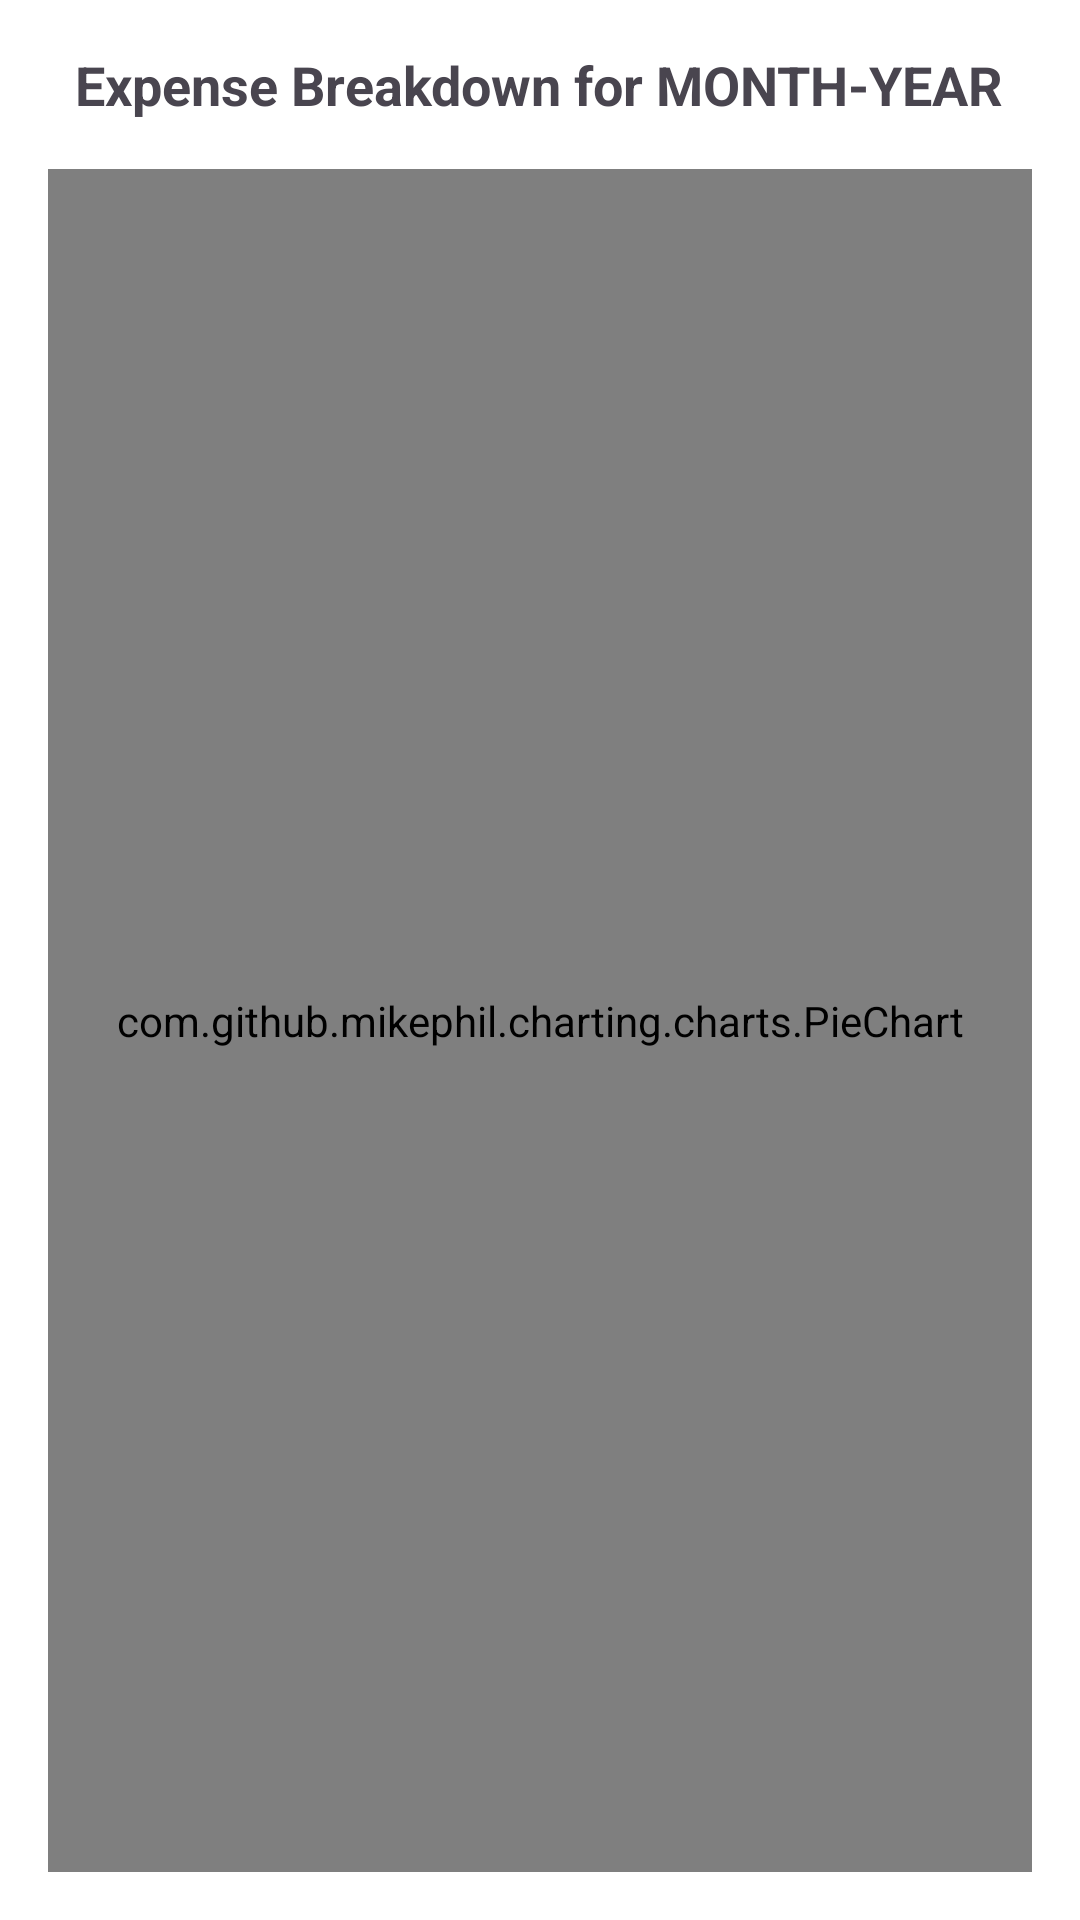

Reconstruct the res/layout file that produces this screen, plus the resources it refers to.
<!-- AndroidManifest.xml: application theme Theme.BudgetManagerProject -->
<!-- res/layout/activity_chart.xml -->
<?xml version="1.0" encoding="utf-8"?>
<RelativeLayout xmlns:android="http://schemas.android.com/apk/res/android"
    xmlns:tools="http://schemas.android.com/tools"
    android:layout_width="match_parent"
    android:layout_height="match_parent"
    android:padding="16dp"
    tools:context=".ChartActivity">

    <TextView
        android:id="@+id/tvChartTitle"
        android:layout_width="wrap_content"
        android:layout_height="wrap_content"
        android:layout_centerHorizontal="true"
        android:text="Expense Breakdown for MONTH-YEAR"
        android:textSize="18sp"
        android:textStyle="bold"
        android:layout_marginBottom="16dp"/>

    <com.github.mikephil.charting.charts.PieChart
        android:id="@+id/pieChart"
        android:layout_width="match_parent"
        android:layout_height="match_parent"
        android:layout_below="@id/tvChartTitle"/>

</RelativeLayout>
<!-- resources referenced by this layout -->
<resources>
  <style name="Theme.BudgetManagerProject" parent="Theme.Material3.DayNight.NoActionBar">
  
          
          <item name="colorPrimary">#FFB74D</item> 
          <item name="colorOnPrimary">#000000</item> 
  
          
          <item name="colorSecondary">#FF9800</item>
          <item name="colorOnSecondary">#000000</item>
  
          
          <item name="colorControlNormal">#000000</item> 
  
          
          <item name="android:windowBackground">#FFFFFF</item> 
          <item name="android:colorBackground">#FFFFFF</item>  
          <item name="colorSurface">#FFFFFF</item>            
  
          <item name="colorOnBackground">#000000</item>       
          <item name="colorOnSurface">#000000</item>          
          
  
          
          <item name="android:statusBarColor">#FFA726</item> 
  
          
          <item name="android:textColorHint">#8A000000</item> 
  
      </style>
</resources>
